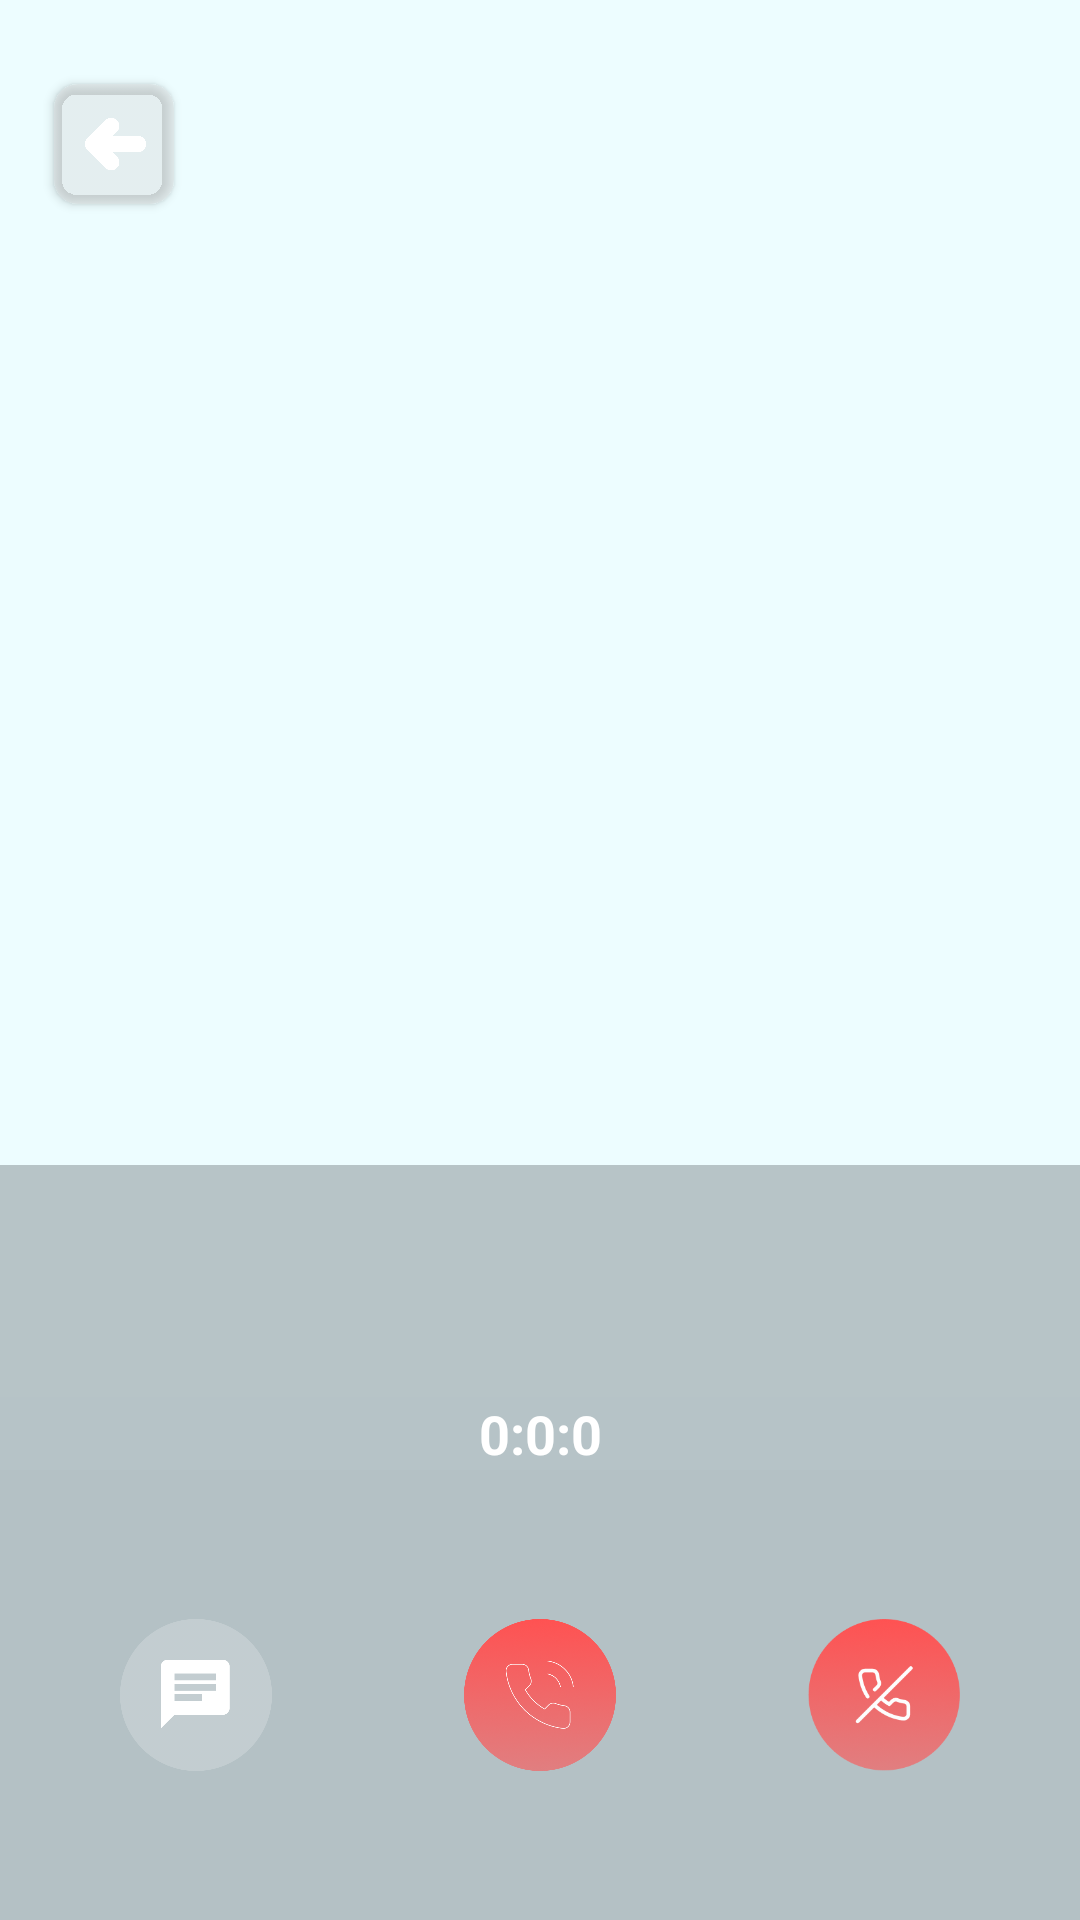

Layout XML and referenced resources for this Android screen:
<!-- AndroidManifest.xml: application theme Theme.AbbBlindDate -->
<!-- res/layout/fragment_voice.xml -->
<?xml version="1.0" encoding="utf-8"?>
<androidx.constraintlayout.widget.ConstraintLayout xmlns:android="http://schemas.android.com/apk/res/android"
    android:layout_width="match_parent"
    android:layout_height="match_parent"
    xmlns:app="http://schemas.android.com/apk/res-auto"
    android:background="@color/app_background"
    android:clickable="true"
    android:focusable="true">

    <androidx.cardview.widget.CardView
        android:id="@+id/voice_back"
        android:layout_width="wrap_content"
        android:layout_height="wrap_content"
        android:layout_marginHorizontal="18dp"
        android:layout_marginVertical="28dp"
        app:layout_constraintStart_toStartOf="parent"
        app:layout_constraintTop_toTopOf="parent"
        app:cardBackgroundColor="#16000000"
        app:cardCornerRadius="8dp">

        <ImageView
            android:layout_width="40dp"
            android:layout_height="40dp"
            android:elevation="33dp"
            android:src="@drawable/trans_back"/>

    </androidx.cardview.widget.CardView>

    <ImageView
        android:id="@+id/voice_image"
        android:layout_width="match_parent"
        android:layout_height="match_parent"
        android:scaleType="centerCrop" />

    <LinearLayout
        android:layout_width="match_parent"
        android:layout_height="wrap_content"
        android:orientation="vertical"
        app:layout_constraintBottom_toBottomOf="parent"
        app:layout_constraintEnd_toEndOf="parent"
        app:layout_constraintStart_toStartOf="parent">

        <TextView
            android:id="@+id/voice_name"
            android:layout_width="match_parent"
            android:layout_height="wrap_content"
            android:background="#40141A23"
            android:gravity="center"
            android:padding="16sp"
            android:textColor="@color/white"
            android:textSize="34sp"
            android:textStyle="bold" />

        <TextView
            android:layout_width="match_parent"
            android:layout_height="wrap_content"
            android:text="0:0:0"
            android:gravity="center"
            android:textStyle="bold"
            android:background="#41141A23"
            android:textSize="18sp"
            android:textColor="@color/white" />

        <LinearLayout
            android:layout_width="match_parent"
            android:layout_height="150dp"
            android:orientation="horizontal"
            android:paddingHorizontal="8dp"
            android:background="#43141A23"
            android:weightSum="3">

            <androidx.constraintlayout.widget.ConstraintLayout
                android:layout_width="0dp"
                android:layout_weight="1"
                android:layout_height="150dp"
                android:orientation="vertical">

                <ImageView
                    android:layout_width="match_parent"
                    android:layout_height="wrap_content"
                    android:layout_marginHorizontal="32dp"
                    android:src="@drawable/chat_circle"
                    app:layout_constraintEnd_toEndOf="parent"
                    app:layout_constraintStart_toStartOf="parent"
                    app:layout_constraintTop_toTopOf="parent" />

            </androidx.constraintlayout.widget.ConstraintLayout>

            <androidx.constraintlayout.widget.ConstraintLayout
                android:layout_width="0dp"
                android:layout_weight="1"
                android:layout_height="150dp"
                android:orientation="vertical">

                <ImageView
                    android:layout_width="match_parent"
                    android:layout_height="wrap_content"
                    android:layout_marginHorizontal="32dp"
                    android:src="@drawable/loud_speaker"
                    app:layout_constraintEnd_toEndOf="parent"
                    app:layout_constraintStart_toStartOf="parent"
                    app:layout_constraintTop_toTopOf="parent" />

            </androidx.constraintlayout.widget.ConstraintLayout>

            <androidx.constraintlayout.widget.ConstraintLayout
                android:layout_width="0dp"
                android:layout_weight="1"
                android:layout_height="150dp"
                android:orientation="vertical">

                <ImageView
                    android:layout_width="match_parent"
                    android:layout_height="wrap_content"
                    android:layout_marginHorizontal="32dp"
                    android:src="@drawable/cancel_call"
                    app:layout_constraintEnd_toEndOf="parent"
                    app:layout_constraintStart_toStartOf="parent"
                    app:layout_constraintTop_toTopOf="parent" />

            </androidx.constraintlayout.widget.ConstraintLayout>

            <androidx.constraintlayout.widget.ConstraintLayout
                android:layout_width="0dp"
                android:layout_weight="1"
                android:layout_height="150dp"
                android:orientation="vertical">

                <ImageView
                    android:layout_width="match_parent"
                    android:layout_height="wrap_content"
                    android:layout_marginHorizontal="16dp"
                    android:src="@drawable/cancel_call"
                    app:layout_constraintEnd_toEndOf="parent"
                    app:layout_constraintStart_toStartOf="parent"
                    app:layout_constraintTop_toTopOf="parent" />

                <TextView
                    android:layout_width="match_parent"
                    android:layout_height="wrap_content"
                    android:gravity="center"
                    android:text="@string/end_call"
                    android:textColor="@color/white"
                    android:layout_marginBottom="16sp"
                    app:layout_constraintBottom_toBottomOf="parent" />

            </androidx.constraintlayout.widget.ConstraintLayout>

        </LinearLayout>

    </LinearLayout>

</androidx.constraintlayout.widget.ConstraintLayout>
<!-- resources referenced by this layout -->
<resources>
  <color name="app_background">#EDFDFF</color>
  <color name="white">#FFFFFFFF</color>
  <!-- drawable cancel_call: png bitmap (drawable, 32315 bytes) -->
  <!-- drawable chat_circle: png bitmap (drawable, 6637 bytes) -->
  <!-- drawable loud_speaker: png bitmap (drawable, 80306 bytes) -->
  <!-- drawable trans_back: png bitmap (drawable, 10444 bytes) -->
  <string name="end_call">통화 종료</string>
  <style name="Theme.AbbBlindDate" parent="Theme.MaterialComponents.DayNight.NoActionBar">
          
          <item name="colorPrimary">@color/app_accent</item>
          <item name="colorPrimaryVariant">@color/app_dark1</item>
          <item name="colorOnPrimary">@color/app_background</item>
          <item name="android:windowBackground">@color/app_background</item>
          <item name="background">@color/app_background</item>
          
          <item name="colorSecondary">@color/app_dark1</item>
          <item name="android:windowLightStatusBar">true</item>
          <item name="colorSurface">@color/white</item>
          <item name="colorOnSurface">@color/grey50</item>
          <item name="android:textColor">@color/app_dark1</item>
          <item name="colorSecondaryVariant">@color/teal_700</item>
          <item name="android:textColorSecondary">@color/black</item>
          <item name="iconTint">@color/app_accent</item>
          <item name="colorOnSecondary">@color/black</item>
          
          <item name="android:statusBarColor">@color/app_background</item>
          
      </style>
  <color name="app_accent">#1DA2D8</color>
  <color name="app_dark1">#6F92AF</color>
  <color name="grey50">#494949</color>
  <color name="teal_700">#FF018786</color>
  <color name="black">#FF000000</color>
</resources>
